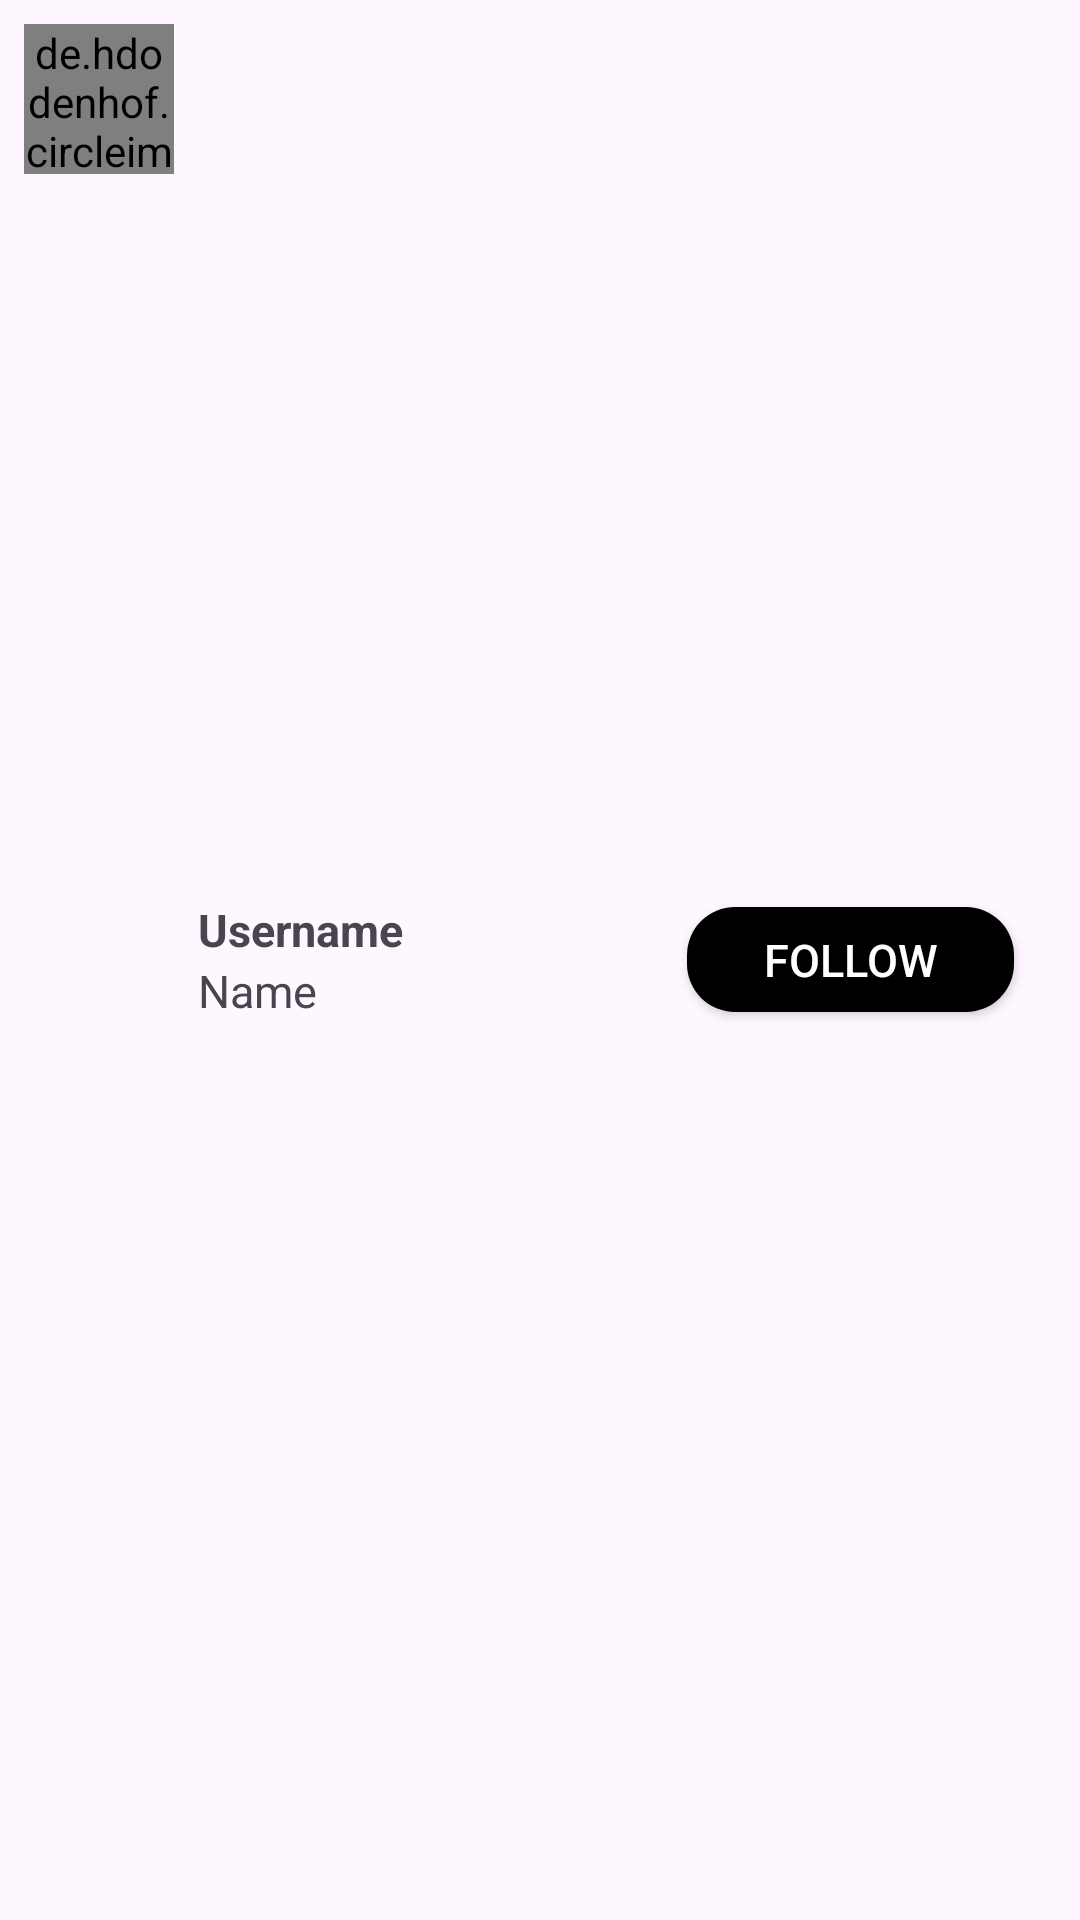

Write the Android layout XML for this screen, with the resource values it uses.
<!-- AndroidManifest.xml: application theme Theme.InstagramClone -->
<!-- res/layout/user_item.xml -->
<?xml version="1.0" encoding="utf-8"?>
<RelativeLayout xmlns:android="http://schemas.android.com/apk/res/android"
    android:layout_width="match_parent"
    android:layout_height="wrap_content"
    xmlns:app="http://schemas.android.com/apk/res-auto"
    android:padding="8dp">

    <de.hdodenhof.circleimageview.CircleImageView
        android:id="@+id/iv_avatar"
        android:layout_width="50dp"
        android:layout_height="50dp"
        android:src="@drawable/baseline_person_24"
        app:civ_border_color="@android:color/white"
        app:civ_border_width="2dp" />


    <LinearLayout
        android:layout_width="wrap_content"
        android:layout_height="wrap_content"
        android:layout_toEndOf="@+id/iv_avatar"
        android:layout_marginStart="8dp"
        android:orientation="vertical"
        android:layout_centerVertical="true"
        >

        <TextView
            android:id="@+id/tv_username"
            android:layout_width="match_parent"
            android:layout_height="wrap_content"
            android:maxLines="1"
            android:text="Username"
            android:textSize="15dp"
            android:textStyle="bold"></TextView>
        <TextView
            android:id="@+id/tv_name"
            android:layout_width="match_parent"
            android:layout_height="wrap_content"
            android:maxLines="1"
            android:textSize="15dp"
            android:text="Name"
            ></TextView>

    </LinearLayout>


    <androidx.appcompat.widget.AppCompatButton
        android:id="@+id/bt_follow"
        android:layout_width="109dp"
        android:layout_height="35dp"
        android:layout_alignParentEnd="true"
        android:layout_centerInParent="true"
        android:layout_marginEnd="14dp"
        android:background="@drawable/custom_button"
        android:text="FOLLOW"
        android:textColor="@color/white"
        android:textSize="15dp"></androidx.appcompat.widget.AppCompatButton>
</RelativeLayout>
<!-- resources referenced by this layout -->
<resources>
  <color name="white">#FFFFFFFF</color>
  <!-- drawable custom_button (drawable) -->
  <?xml version="1.0" encoding="utf-8"?>
  <selector xmlns:android="http://schemas.android.com/apk/res/android">
      
      <item android:state_pressed="true">
          <shape android:shape="rectangle">
              <solid android:color="@color/black" />
              <corners android:radius="16dp" />
          </shape>
      </item>
  
      
      <item>
          <shape android:shape="rectangle">
              <corners android:radius="16dp" />
              <solid android:color="@color/black" /> 
          </shape>
      </item>
  </selector>
  <style name="Theme.InstagramClone" parent="Base.Theme.InstagramClone" />
      //Tao bo goc transparent va dieu chinh kich thuoc thong bao
  <color name="black">#FF000000</color>
  <style name="Base.Theme.InstagramClone" parent="Theme.Material3.DayNight.NoActionBar">
          
          
      </style>
</resources>
